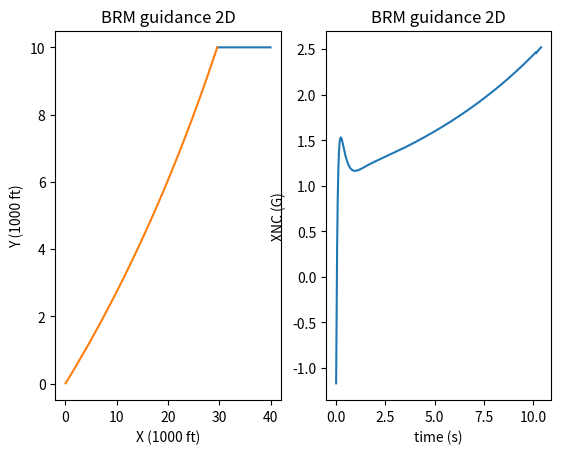

Write the Python code that produced this figure.
import numpy as np
import matplotlib.pyplot as plt

#  Loop de Integração (Heun/Predictor-Corrector)               
def calculate_derivatives_cmlos(r_t, v_t, a_t, r_m, v_m, beta_t, x_filter_state):
    theta_t = np.arctan2(r_t[1], r_t[0])
    theta_m = np.arctan2(r_m[1], r_m[0])
    mod_rm = np.linalg.norm(r_m)
    unit_rm = r_m / mod_rm
    mod_rt = np.linalg.norm(r_t)
    unit_rt = r_t / mod_rt

    v_t = VT * np.array([-np.cos(beta_t), np.sin(beta_t)])
    
    
    # Erro de entrada do filtro (y no diagrama)
    error_linear = mod_rm * (theta_t - theta_m) 
    tau_lag = 1.0 / 20.0
    tau_lead = 1.0 / 2.0
    gain = 10.0
    
    # Derivada do estado do filtro
    dx_filter = (error_linear - x_filter_state) / tau_lag
    
    # Saída do filtro (n_c) considerando o ganho e o avanço (lead)
    # n_c = gain * (error_linear + tau_lead * dx_filter)
    Gs = gain * (x_filter_state + tau_lead * dx_filter)

    dot_rt = np.dot(v_t,unit_rt)
    dot_rm = np.dot(v_m, unit_rm) 

    dot_theta_t = (r_t[0]*v_t[1] - r_t[1]*v_t[0]) / (mod_rt**2)
    ddot_theta_t = (a_t[1]*np.cos(theta_t) - a_t[0]*np.sin(theta_t) - 2*dot_rt*dot_theta_t)/mod_rt

    x_nc = Gs + mod_rm*ddot_theta_t + 2*dot_rm*dot_theta_t

    r_tm = r_t - r_m
    x_lam = np.arctan2(r_tm[1], r_tm[0])
    a_m = x_nc * np.array([-np.sin(x_lam), np.cos(x_lam)])
    betatd = XNT / VT

    return v_t, v_m, a_m, betatd, x_nc, dx_filter


# Inicialização de constantes e variáveis (Baseado em Screenshot 2026-04-25 201010.png)
VM = 3000. # v missile 
VT = 1000. # v target 
XNT = 0.
RM1IC, RM2IC = 0., 1. # initial pos missile
RT1IC, RT2IC = 40000., 10000. # initial pos target
HEDEG = 0. # error angle deg
HE = HEDEG / 57.3 # error angle rad
XNP = 10. # proportional increment
TS = 0.1 # timestep

r_m = np.array([RM1IC, RM2IC])
r_t = np.array([RT1IC, RT2IC])
beta_t = 0. # target orientation
v_t = VT*np.array([-np.cos(beta_t), np.sin(beta_t)]) # 
T = 0.
S = 0.

# Primeiros calculos
r_tm = r_t - r_m
mod_rtm = np.linalg.norm(r_tm)
theta_t = np.arctan2(r_t[1], r_t[0])
v_m = VM*np.array([np.cos(theta_t+HE), np.sin(theta_t+HE)]) # TODO entender
v_tm = v_t - v_m
v_c = -(r_tm[0]*v_tm[0] + r_tm[1]*v_tm[1])/mod_rtm # TODO entender
a_t = np.zeros_like([2,1])

# Inicializar filtro
x_filter = 0.0

rt_history = []
rm_history = []
xnc_history = []
time_history = []


# Abre arquivo para escrita
with open('DATFIL.txt', 'w') as f: # TODO verificar se é necessario
    while v_c >= 0: # Substitui o IF(VC<0.) GOTO 999
        # Determinação do passo H
        if mod_rtm < 1000:
            H = 0.0002 
        else: 
            H = 0.01
        
        # Salvando estados antigos para integração numérica
        beta_told = beta_t         # WARNING: Arrays are referencing objects, so r_told = r_t changes the value of r_told later as we change r_t
        r_told = r_t.copy()        # using .copy() makes me not create a referencing object, so r_told will not change after operations with r_t
        r_mold = r_m.copy()
        v_mold = v_m.copy()
        
        v_tp, v_mp, a_mp, beta_p, xnc_p, dxf_p = calculate_derivatives_cmlos(r_t, v_t, a_t, r_m, v_m, beta_t, x_filter)

        # Salve o estado antigo para o Corretor
        x_filter_old = x_filter

        # Atualize os estados (Preditor)
        x_filter += H * dxf_p

        beta_t += H * beta_p
        r_t += H * v_tp
        r_m += H * v_mp
        v_m += H * a_mp
        T += H

        # Passo do Corretor (Equivalente ao STEP=2 / Bloco 55)
        vt_c, vm_c, am_c, beta_c, xnc_c, dxf_c = calculate_derivatives_cmlos(r_t, v_t, a_t, r_m, v_m, beta_t, x_filter)
        
        # Média de Heun para o filtro
        x_filter = 0.5 * (x_filter_old + x_filter + H * dxf_c)

        beta_t = 0.5 * (beta_told + beta_t + H * beta_c)
        r_t = 0.5 * (r_told + r_t + H * vt_c)
        r_m = 0.5 * (r_mold + r_m + H * vm_c)
        v_m = 0.5 * (v_mold + v_m + H * am_c)
        
        rt_history.append(r_t.copy())
        rm_history.append(r_m.copy())
        xnc_history.append(xnc_c)
        time_history.append(T)

        S += H
        if S >= (TS - 0.0001): # TODO understand
            S = 0.
            # XNC/32.2 converte para G's (Screenshot 2026-04-25 201026.png)
            output = f"{T:.3f} | R_T: {r_t/1000} | R_M: {r_m/1000} | Gs: {xnc_c/32.2:.4f}" 
            print(output)
            f.write(output + "\n")

        # Atualização de controle
        r_tm = r_t - r_m
        mod_rtm = np.linalg.norm(r_tm)
        v_tm = vt_c - v_m # Velocidade relativa corrigida
        v_c = -(np.dot(r_tm, v_tm)) / mod_rtm   # TODO entender

print(f"Final: T={T:.3f}, RTM={mod_rtm:.3f}")

rt_history = np.array(rt_history)
rm_history = np.array(rm_history)
xnc_history = np.array(xnc_history)

plt.subplot(1,2,1)
plt.plot(rt_history[:,0]/1000, rt_history[:,1]/1000)
plt.plot(rm_history[:,0]/1000, rm_history[:,1]/1000)
plt.xlabel("X (1000 ft)")
plt.ylabel("Y (1000 ft)")
plt.title("BRM guidance 2D")

plt.subplot(1,2,2)
plt.plot(time_history, xnc_history/32.2)
plt.xlabel("time (s)")
plt.ylabel("XNC (G)")
plt.title("BRM guidance 2D")

plt.show()
